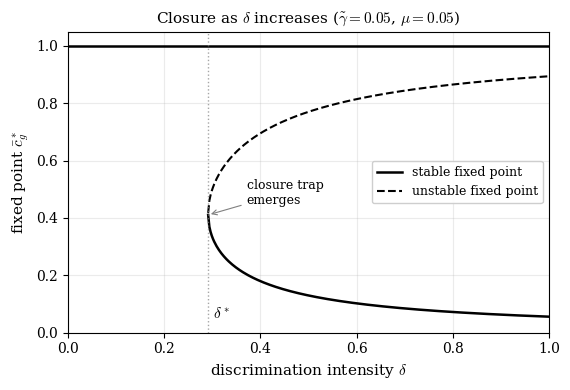

Python code for this plot: (Note: this script raises an exception after producing the figure.)
"""
Additional figure candidates:

Figure C: Bifurcation diagram swept in δ (discrimination intensity) with γ̃ fixed.
  Shows how the closure trap appears as discrimination intensifies — the
  policy-relevant comparative static.

Figure D: Two-panel cobweb (trap regime + post-bifurcation) with trajectories
  overlaid. Variant of existing Figure 2 with iteration dynamics shown.
"""

import numpy as np
import matplotlib.pyplot as plt
from matplotlib import rcParams
from matplotlib.lines import Line2D

rcParams['font.family'] = 'serif'
rcParams['font.size'] = 10
rcParams['axes.labelsize'] = 11
rcParams['axes.titlesize'] = 11
rcParams['legend.fontsize'] = 9
rcParams['mathtext.fontset'] = 'cm'

MU = 0.05
S_G = 1.0
GAMMA_FIXED = 0.05  # trap-regime gamma for the δ-bifurcation

def F(c):
    return (1.0 - c) ** 2

def H(c, gamma_tilde, delta):
    return MU + c * (1 - MU + gamma_tilde - S_G * delta * F(c)) - gamma_tilde * c ** 2

def fixed_points(gamma_tilde, delta, n_seeds=400):
    c_grid = np.linspace(0.001, 0.999, n_seeds)
    g = lambda c: H(c, gamma_tilde, delta) - c
    fps = []
    for i in range(len(c_grid) - 1):
        if g(c_grid[i]) * g(c_grid[i + 1]) < 0:
            a, b = c_grid[i], c_grid[i + 1]
            for _ in range(100):
                m = 0.5 * (a + b)
                if g(a) * g(m) < 0:
                    b = m
                else:
                    a = m
            fps.append(0.5 * (a + b))
    fps.append(1.0)
    return sorted(set(round(f, 6) for f in fps))

def stability(c_star, gamma_tilde, delta, eps=1e-5):
    h_prime = (H(c_star + eps, gamma_tilde, delta) - H(c_star - eps, gamma_tilde, delta)) / (2 * eps)
    return abs(h_prime) < 1

def cobweb_path(x0, gamma_tilde, delta, n_iter=60):
    pts = [(x0, 0.0)]
    x = x0
    for _ in range(n_iter):
        y = H(x, gamma_tilde, delta)
        pts.append((x, y))
        pts.append((y, y))
        if abs(y - x) < 1e-6:
            break
        x = y
    return pts

# ============================================================================
# Figure C: Bifurcation diagram in δ
# ============================================================================

fig, ax = plt.subplots(figsize=(5.8, 4.0))

delta_range = np.linspace(0.001, 1.0, 400)
stable_low, unstable_mid, stable_high = [], [], []

for d in delta_range:
    fps = fixed_points(GAMMA_FIXED, d)
    interior = [f for f in fps if f < 0.999]
    # Boundary 1 is always present and (in trap) stable
    if len(interior) == 2:
        stable_low.append((d, interior[0]))
        unstable_mid.append((d, interior[1]))
        stable_high.append((d, 1.0))
    elif len(interior) == 0:
        stable_high.append((d, 1.0))
    elif len(interior) == 1:
        stable_low.append((d, interior[0]))
        unstable_mid.append((d, interior[0]))
        stable_high.append((d, 1.0))

# Determine bifurcation point (where low / mid emerge as δ increases)
delta_star = None
if stable_low:
    delta_star = stable_low[0][0]

# Plot
if stable_low:
    sl = np.array(stable_low)
    ax.plot(sl[:, 0], sl[:, 1], 'k-', linewidth=1.8, label='stable fixed point')
sh = np.array(stable_high)
ax.plot(sh[:, 0], sh[:, 1], 'k-', linewidth=1.8)
if unstable_mid:
    um = np.array(unstable_mid)
    ax.plot(um[:, 0], um[:, 1], 'k--', linewidth=1.5, label='unstable fixed point')

if delta_star is not None:
    ax.axvline(delta_star, color='gray', linestyle=':', linewidth=1.0, alpha=0.7)
    ax.annotate(r'$\delta^*$',
                xy=(delta_star, 0.02), xytext=(delta_star + 0.01, 0.05),
                fontsize=11)
    ax.annotate('closure trap\nemerges',
                xy=(delta_star, stable_low[0][1] if stable_low else 0.5),
                xytext=(delta_star + 0.08, 0.45),
                fontsize=9,
                arrowprops=dict(arrowstyle='->', color='gray', lw=0.8))

ax.set_xlabel(r'discrimination intensity $\delta$')
ax.set_ylabel(r'fixed point $\bar{c}_g^*$')
ax.set_xlim(0, 1.0)
ax.set_ylim(0, 1.05)
ax.set_title(r'Closure as $\delta$ increases ($\tilde{\gamma} = 0.05$, $\mu = 0.05$)')
ax.grid(True, alpha=0.25)
ax.legend(loc='center right', framealpha=0.95)

plt.tight_layout()
plt.savefig('/home/claude/work/figures/fig_bifurcation_delta.pdf', bbox_inches='tight', dpi=300)
plt.savefig('/home/claude/work/figures/fig_bifurcation_delta.png', bbox_inches='tight', dpi=200)
plt.close()
print(f"Figure C: δ* (closure emerges) ≈ {delta_star:.3f}" if delta_star else "Figure C: no trap regime in swept range")

# ============================================================================
# Figure D: Two-panel cobweb (trap + post-bifurcation), trajectories overlaid
# ============================================================================

fig, axes = plt.subplots(1, 2, figsize=(9.0, 4.4))
c = np.linspace(0, 1, 400)
DELTA_FOR_COBWEB = 0.5

# --- Panel (a): trap regime ---
gamma_a = 0.05
H_a = H(c, gamma_a, DELTA_FOR_COBWEB)
ax = axes[0]
ax.plot(c, H_a, 'k-', linewidth=1.7, zorder=3)
ax.plot(c, c, 'k--', linewidth=0.9, alpha=0.5, zorder=2)
fps_a = fixed_points(gamma_a, DELTA_FOR_COBWEB)

initial_a = [
    (0.05, '#1F4E79'),
    (0.30, '#1F4E79'),
    (0.82, '#A0522D'),
    (0.90, '#A0522D'),
]
for x0, color in initial_a:
    path = cobweb_path(x0, gamma_a, DELTA_FOR_COBWEB, n_iter=50)
    xs = [p[0] for p in path]
    ys = [p[1] for p in path]
    ax.plot(xs, ys, '-', color=color, linewidth=0.85, alpha=0.75, zorder=4)
    ax.plot(x0, 0, marker='v', markersize=6,
            markerfacecolor=color, markeredgecolor=color, zorder=6)

for fp in fps_a:
    stab = stability(fp, gamma_a, DELTA_FOR_COBWEB)
    marker = 'o' if stab else 's'
    facecolor = 'black' if stab else 'white'
    ax.plot(fp, fp, marker=marker, markersize=8,
            markerfacecolor=facecolor, markeredgecolor='black',
            markeredgewidth=1.3, zorder=7)

ax.set_xlim(0, 1)
ax.set_ylim(0, 1)
ax.set_xlabel(r'$\bar{c}_g^t$')
ax.set_ylabel(r'$\bar{c}_g^{t+1}$')
ax.set_title(r'(a) Trap regime ($\tilde{\gamma} = 0.05$)')
ax.set_aspect('equal')
ax.grid(True, alpha=0.25)

# --- Panel (b): post-bifurcation ---
gamma_b = 0.30
H_b = H(c, gamma_b, DELTA_FOR_COBWEB)
ax = axes[1]
ax.plot(c, H_b, 'k-', linewidth=1.7, zorder=3)
ax.plot(c, c, 'k--', linewidth=0.9, alpha=0.5, zorder=2)
fps_b = fixed_points(gamma_b, DELTA_FOR_COBWEB)

initial_b = [(0.05, '#A0522D'), (0.30, '#A0522D'), (0.60, '#A0522D'), (0.90, '#A0522D')]
for x0, color in initial_b:
    path = cobweb_path(x0, gamma_b, DELTA_FOR_COBWEB, n_iter=30)
    xs = [p[0] for p in path]
    ys = [p[1] for p in path]
    ax.plot(xs, ys, '-', color=color, linewidth=0.85, alpha=0.75, zorder=4)
    ax.plot(x0, 0, marker='v', markersize=6,
            markerfacecolor=color, markeredgecolor=color, zorder=6)

for fp in fps_b:
    stab = stability(fp, gamma_b, DELTA_FOR_COBWEB)
    marker = 'o' if stab else 's'
    facecolor = 'black' if stab else 'white'
    ax.plot(fp, fp, marker=marker, markersize=8,
            markerfacecolor=facecolor, markeredgecolor='black',
            markeredgewidth=1.3, zorder=7)

ax.set_xlim(0, 1)
ax.set_ylim(0, 1)
ax.set_xlabel(r'$\bar{c}_g^t$')
ax.set_ylabel(r'$\bar{c}_g^{t+1}$')
ax.set_title(r'(b) Post-bifurcation ($\tilde{\gamma} = 0.30$)')
ax.set_aspect('equal')
ax.grid(True, alpha=0.25)

# Single legend for the figure
legend_handles = [
    Line2D([0], [0], color='k', linewidth=1.7, label=r'composed map $\mathcal{H}$'),
    Line2D([0], [0], color='k', linewidth=0.9, linestyle='--', alpha=0.5, label='45-degree line'),
    Line2D([0], [0], color='#1F4E79', linewidth=0.9, label=r'cobweb $\to$ low'),
    Line2D([0], [0], color='#A0522D', linewidth=0.9, label=r'cobweb $\to$ high'),
]
fig.legend(handles=legend_handles, loc='lower center', ncol=4,
           bbox_to_anchor=(0.5, -0.02), framealpha=0.95, fontsize=9)

plt.tight_layout()
plt.subplots_adjust(bottom=0.18)
plt.savefig('/home/claude/work/figures/fig_cobweb_twopanel.pdf', bbox_inches='tight', dpi=300)
plt.savefig('/home/claude/work/figures/fig_cobweb_twopanel.png', bbox_inches='tight', dpi=200)
plt.close()
print(f"Figure D: trap-regime fps = {[round(f,3) for f in fps_a]}")
print(f"Figure D: post-bifurcation fps = {[round(f,3) for f in fps_b]}")
print("Done.")
